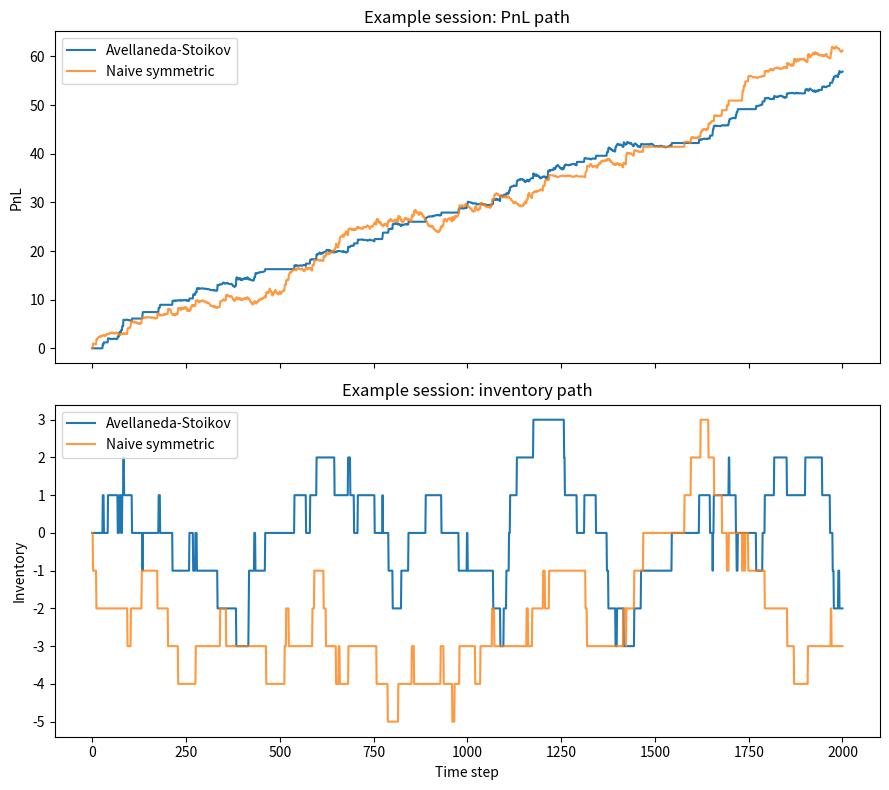

Write the Python code that produced this figure.
"""
Optimal Market Making under Inventory Risk
Avellaneda-Stoikov (2008) simulation & backtest vs. naive symmetric quoting.

Author: Dev M. Bandhiya

Model reference:
    Avellaneda, M. & Stoikov, S. (2008). "High-frequency trading in a limit
    order book." Quantitative Finance, 8(3), 217-224.

Overview
--------
1. Simulate a mid-price path via Geometric Brownian Motion (GBM).
2. Simulate limit order arrivals on the bid/ask side via a Poisson process
   whose intensity decays exponentially with distance from the mid-price
   (the standard AS order-flow assumption).
3. Run two market makers against the SAME simulated tape:
     (a) Avellaneda-Stoikov: quotes around an inventory-skewed
         "reservation price" with a spread derived from risk aversion,
         volatility, and time-to-horizon.
     (b) Naive baseline: symmetric fixed-width quotes around the mid-price,
         no inventory awareness.
4. Compare PnL, Sharpe ratio, inventory variance, and max drawdown.

Run:
    python market_maker_sim.py
"""

import numpy as np
import matplotlib
matplotlib.use("Agg")
import matplotlib.pyplot as plt


# ----------------------------------------------------------------------
# 1. Simulation parameters
# ----------------------------------------------------------------------
np.random.seed(42)

S0 = 100.0          # initial mid-price
SIGMA = 2.0          # annualized-equivalent volatility (per sqrt(T) units)
T = 1.0              # trading horizon (normalized, e.g. one trading day)
N_STEPS = 2000        # time discretization
DT = T / N_STEPS

GAMMA = 0.1          # risk aversion coefficient
K = 1.5              # order book liquidity / depth parameter
A = 140.0            # base arrival intensity (orders per unit time at delta=0)

N_PATHS = 200        # number of independent simulated trading sessions


# ----------------------------------------------------------------------
# 2. Core simulation for a single trading session
# ----------------------------------------------------------------------
def simulate_mid_price():
    """GBM mid-price path."""
    dW = np.random.normal(0, np.sqrt(DT), N_STEPS)
    S = np.zeros(N_STEPS + 1)
    S[0] = S0
    for t in range(N_STEPS):
        S[t + 1] = S[t] + SIGMA * dW[t]   # arithmetic BM (AS paper convention)
    return S


def fill_probability(delta, A=A, K=K):
    """Poisson fill intensity as a function of quote distance from mid."""
    return A * np.exp(-K * delta)


def run_avellaneda_stoikov(mid_prices):
    """Inventory-aware optimal market maker."""
    n = len(mid_prices)
    cash = 0.0
    inventory = 0
    inventory_path = np.zeros(n)
    pnl_path = np.zeros(n)

    for t in range(n - 1):
        tau = T - t * DT  # time remaining
        s = mid_prices[t]

        # reservation price: skews quotes away from mid based on inventory
        r = s - inventory * GAMMA * SIGMA ** 2 * tau

        # optimal total spread
        spread = GAMMA * SIGMA ** 2 * tau + (2 / GAMMA) * np.log(1 + GAMMA / K)
        half_spread = spread / 2

        bid = r - half_spread
        ask = r + half_spread

        delta_b = s - bid
        delta_a = ask - s

        lambda_b = fill_probability(delta_b)
        lambda_a = fill_probability(delta_a)

        p_fill_b = 1 - np.exp(-lambda_b * DT)
        p_fill_a = 1 - np.exp(-lambda_a * DT)

        if np.random.rand() < p_fill_b:
            inventory += 1
            cash -= bid
        if np.random.rand() < p_fill_a:
            inventory -= 1
            cash += ask

        inventory_path[t] = inventory
        pnl_path[t] = cash + inventory * mid_prices[t]

    inventory_path[-1] = inventory
    pnl_path[-1] = cash + inventory * mid_prices[-1]
    return pnl_path, inventory_path


def run_naive_baseline(mid_prices, fixed_half_spread=1.0):
    """Symmetric fixed-spread quoting, no inventory skew."""
    n = len(mid_prices)
    cash = 0.0
    inventory = 0
    inventory_path = np.zeros(n)
    pnl_path = np.zeros(n)

    for t in range(n - 1):
        s = mid_prices[t]
        bid = s - fixed_half_spread
        ask = s + fixed_half_spread

        lambda_b = fill_probability(fixed_half_spread)
        lambda_a = fill_probability(fixed_half_spread)

        p_fill_b = 1 - np.exp(-lambda_b * DT)
        p_fill_a = 1 - np.exp(-lambda_a * DT)

        if np.random.rand() < p_fill_b:
            inventory += 1
            cash -= bid
        if np.random.rand() < p_fill_a:
            inventory -= 1
            cash += ask

        inventory_path[t] = inventory
        pnl_path[t] = cash + inventory * mid_prices[t]

    inventory_path[-1] = inventory
    pnl_path[-1] = cash + inventory * mid_prices[-1]
    return pnl_path, inventory_path


# ----------------------------------------------------------------------
# 3. Monte Carlo backtest across many simulated sessions
# ----------------------------------------------------------------------
def sharpe_ratio(pnl_path):
    rets = np.diff(pnl_path)
    if rets.std() == 0:
        return 0.0
    return (rets.mean() / rets.std()) * np.sqrt(N_STEPS)


def max_drawdown(pnl_path):
    running_max = np.maximum.accumulate(pnl_path)
    drawdown = pnl_path - running_max
    return drawdown.min()


def run_backtest():
    as_final_pnl, naive_final_pnl = [], []
    as_sharpes, naive_sharpes = [], []
    as_inv_var, naive_inv_var = [], []
    as_mdd, naive_mdd = [], []

    example_as_pnl, example_naive_pnl = None, None
    example_as_inv, example_naive_inv = None, None

    for path_idx in range(N_PATHS):
        mids = simulate_mid_price()

        as_pnl, as_inv = run_avellaneda_stoikov(mids)
        naive_pnl, naive_inv = run_naive_baseline(mids)

        as_final_pnl.append(as_pnl[-1])
        naive_final_pnl.append(naive_pnl[-1])

        as_sharpes.append(sharpe_ratio(as_pnl))
        naive_sharpes.append(sharpe_ratio(naive_pnl))

        as_inv_var.append(np.var(as_inv))
        naive_inv_var.append(np.var(naive_inv))

        as_mdd.append(max_drawdown(as_pnl))
        naive_mdd.append(max_drawdown(naive_pnl))

        if path_idx == 0:
            example_as_pnl, example_naive_pnl = as_pnl, naive_pnl
            example_as_inv, example_naive_inv = as_inv, naive_inv

    results = {
        "AS_mean_pnl": np.mean(as_final_pnl),
        "Naive_mean_pnl": np.mean(naive_final_pnl),
        "AS_sharpe": np.mean(as_sharpes),
        "Naive_sharpe": np.mean(naive_sharpes),
        "AS_inv_var": np.mean(as_inv_var),
        "Naive_inv_var": np.mean(naive_inv_var),
        "AS_mdd": np.mean(as_mdd),
        "Naive_mdd": np.mean(naive_mdd),
    }
    return results, (example_as_pnl, example_naive_pnl, example_as_inv, example_naive_inv)


if __name__ == "__main__":
    results, examples = run_backtest()
    example_as_pnl, example_naive_pnl, example_as_inv, example_naive_inv = examples

    print("=" * 60)
    print(f"Monte Carlo backtest over {N_PATHS} simulated sessions")
    print("=" * 60)
    print(f"{'Metric':<25}{'Avellaneda-Stoikov':<22}{'Naive Baseline'}")
    print(f"{'Mean terminal PnL':<25}{results['AS_mean_pnl']:<22.3f}{results['Naive_mean_pnl']:.3f}")
    print(f"{'Sharpe ratio':<25}{results['AS_sharpe']:<22.3f}{results['Naive_sharpe']:.3f}")
    print(f"{'Inventory variance':<25}{results['AS_inv_var']:<22.3f}{results['Naive_inv_var']:.3f}")
    print(f"{'Max drawdown':<25}{results['AS_mdd']:<22.3f}{results['Naive_mdd']:.3f}")

    sharpe_improvement = (results['AS_sharpe'] - results['Naive_sharpe']) / abs(results['Naive_sharpe']) * 100
    inv_reduction = (1 - results['AS_inv_var'] / results['Naive_inv_var']) * 100
    print("-" * 60)
    print(f"Sharpe improvement vs. naive: {sharpe_improvement:.1f}%")
    print(f"Inventory variance reduction: {inv_reduction:.1f}%")

    # ------------------------------------------------------------------
    # Plots
    # ------------------------------------------------------------------
    fig, axes = plt.subplots(2, 1, figsize=(9, 8), sharex=True)

    axes[0].plot(example_as_pnl, label="Avellaneda-Stoikov", linewidth=1.5)
    axes[0].plot(example_naive_pnl, label="Naive symmetric", linewidth=1.5, alpha=0.8)
    axes[0].set_ylabel("PnL")
    axes[0].set_title("Example session: PnL path")
    axes[0].legend()

    axes[1].plot(example_as_inv, label="Avellaneda-Stoikov", linewidth=1.5)
    axes[1].plot(example_naive_inv, label="Naive symmetric", linewidth=1.5, alpha=0.8)
    axes[1].set_ylabel("Inventory")
    axes[1].set_xlabel("Time step")
    axes[1].set_title("Example session: inventory path")
    axes[1].legend()

    plt.tight_layout()
    plt.savefig("backtest_results.png", dpi=150)
    print("\nSaved plot to backtest_results.png")
